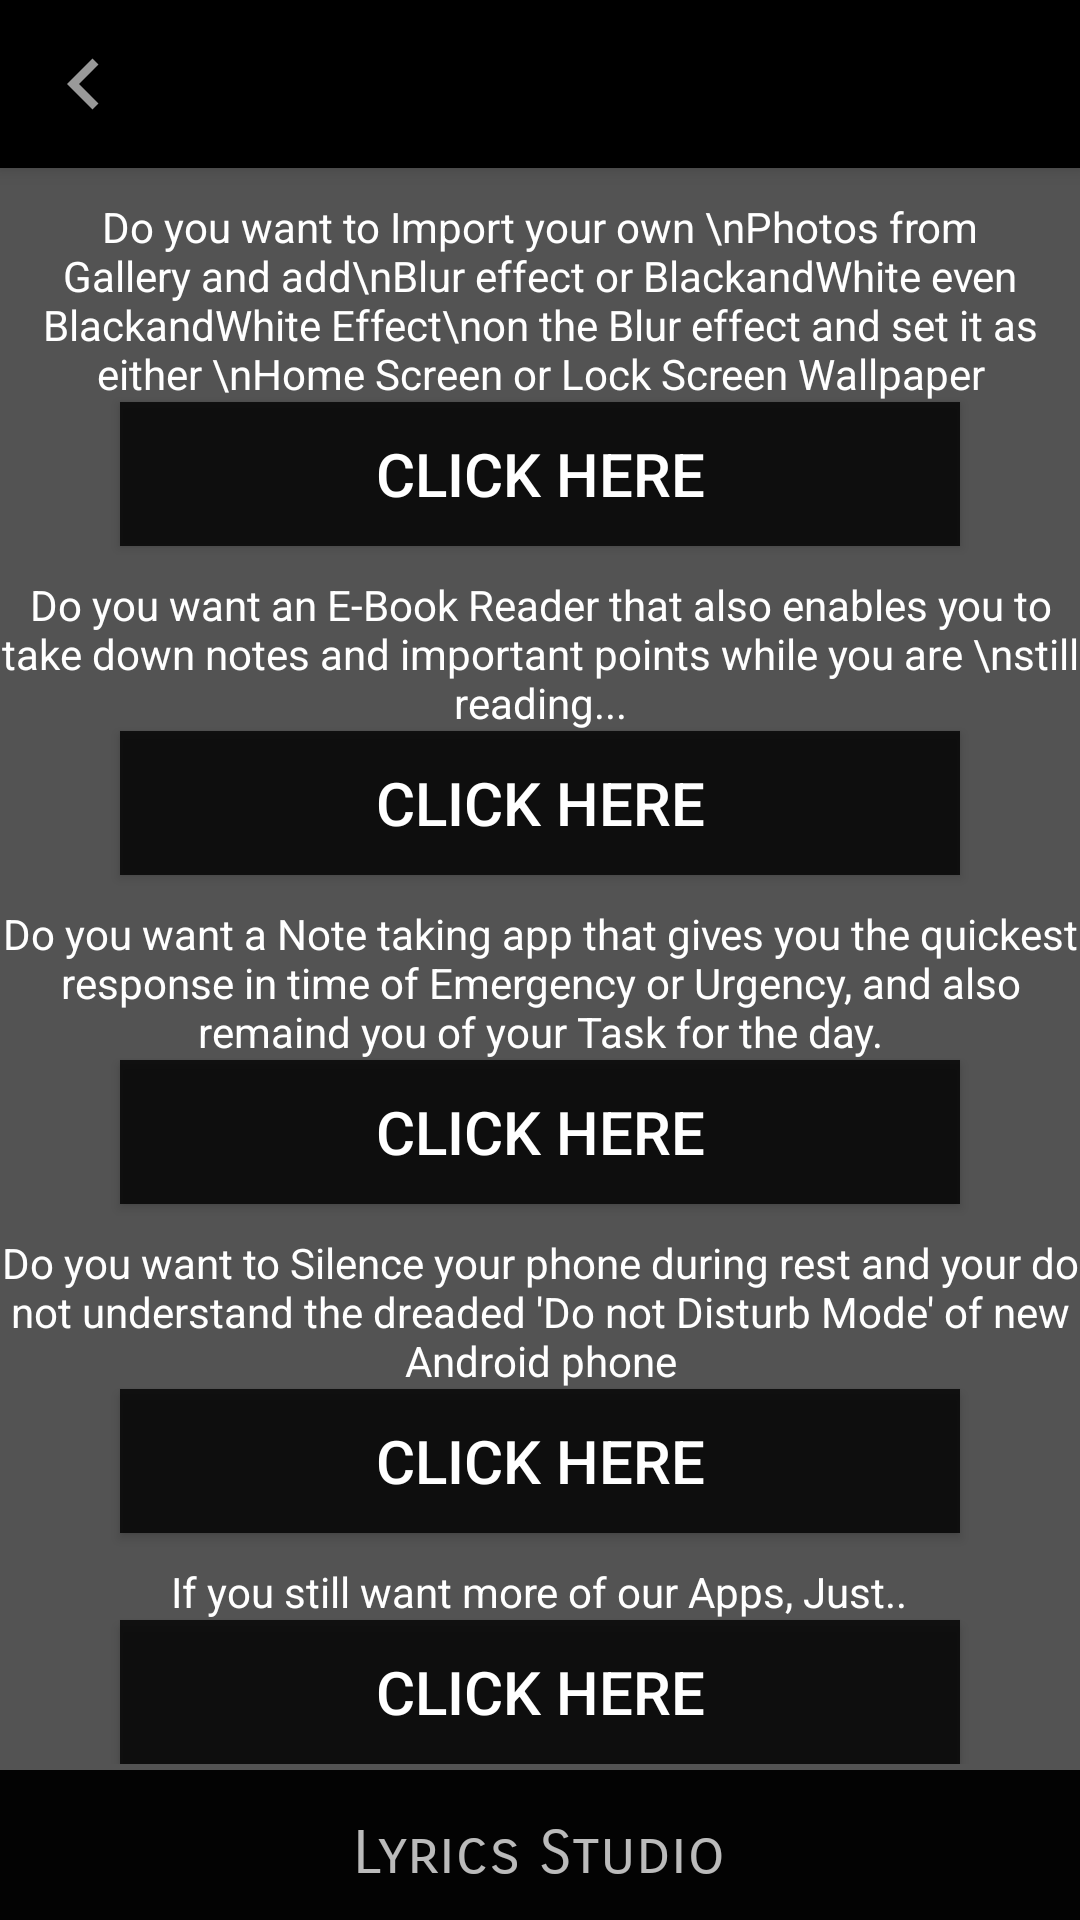

Android layout source for this screen:
<!-- AndroidManifest.xml: application theme AppTheme -->
<!-- res/layout/app_bar_loved_things.xml -->
<?xml version="1.0" encoding="utf-8"?>
<android.support.design.widget.CoordinatorLayout xmlns:android="http://schemas.android.com/apk/res/android"
    xmlns:app="http://schemas.android.com/apk/res-auto"
    xmlns:tools="http://schemas.android.com/tools"
    android:layout_width="match_parent"
    android:layout_height="match_parent"
    tools:context="com.mactrix.www.musical.LovedThings">


    <android.support.design.widget.AppBarLayout
        android:layout_width="match_parent"
        android:layout_height="wrap_content"
        android:theme="@style/AppTheme.AppBarOverlay">

        <android.support.v7.widget.Toolbar
            android:id="@+id/toolbar"
            android:layout_width="match_parent"
            android:layout_height="?attr/actionBarSize"
            app:navigationIcon="@drawable/backing"
            android:background="?attr/colorPrimary"
            app:popupTheme="@style/AppTheme.PopupOverlay" />

    </android.support.design.widget.AppBarLayout>
    <ImageView
        android:layout_width="match_parent"
        android:layout_height="match_parent"
        android:src="@mipmap/concert"
        android:scaleType="centerCrop"
        app:layout_behavior="@string/appbar_scrolling_view_behavior"
        />
    <RelativeLayout
        android:layout_width="match_parent"
        android:layout_height="match_parent"
        android:background="#aa000000"/>

    

    <RelativeLayout
        android:layout_width="match_parent"
        android:layout_height="match_parent"
        app:layout_behavior="@string/appbar_scrolling_view_behavior">
    <ScrollView
        android:layout_width="match_parent"
        android:layout_height="match_parent"
        android:layout_above="@+id/singbelow"
        app:layout_behavior="@string/appbar_scrolling_view_behavior">
        <LinearLayout

            android:layout_width="match_parent"
            android:layout_height="match_parent"
            android:orientation="vertical">
            <TextView
                android:layout_width="wrap_content"
                android:layout_marginTop="10dp"
                android:textColor="@color/white"
                android:layout_height="wrap_content"
                android:textAlignment="center"
                android:text="Do you want to Import your own \nPhotos from Gallery and add\nBlur effect or BlackandWhite even BlackandWhite Effect\non the Blur effect and set it as either \nHome Screen or Lock Screen Wallpaper"
                android:layout_gravity="center"
                tools:ignore="HardcodedText" />
            <Button
                android:id="@+id/paperwall"
                android:layout_marginRight="40dp"
                android:layout_marginLeft="40dp"
                android:text="Click Here"
                android:textColor="@color/white"
                android:background="#cc000000"
                android:textSize="20dp"
                android:layout_width="match_parent"
                android:layout_height="wrap_content"
                android:layout_gravity="center"/>
            <TextView
                android:layout_width="wrap_content"
                android:textColor="@color/white"
                android:layout_height="wrap_content"
                android:textAlignment="center"
                android:layout_marginTop="10dp"
                android:text="Do you want an E-Book Reader that also enables you to take down notes and important points while you are \nstill reading..."
                android:layout_gravity="center"/>
            <Button
                android:id="@+id/readingnote"
                android:layout_width="match_parent"
                android:layout_marginRight="40dp"
                android:layout_marginLeft="40dp"
                android:text="Click Here"
                android:textColor="@color/white"
                android:background="@color/ccblack"
                android:textSize="20dp"
                android:layout_height="wrap_content"
                android:layout_gravity="center"/>
            <TextView
                android:layout_width="wrap_content"
                android:textColor="@color/white"
                android:layout_height="wrap_content"
                android:textAlignment="center"
                android:layout_marginTop="10dp"
                android:text="Do you want a Note taking app that gives you the quickest response in time of Emergency or Urgency, and also remaind you of your Task for the day."
                android:layout_gravity="center"/>
            <Button
                android:id="@+id/notemark"
                android:layout_width="match_parent"
                android:layout_marginRight="40dp"
                android:layout_marginLeft="40dp"
                android:text="Click Here"
                android:textColor="@color/white"
                android:background="@color/ccblack"
                android:textSize="20dp"
                android:layout_height="wrap_content"
                android:layout_gravity="center"/>
            <TextView
                android:layout_width="wrap_content"
                android:textColor="@color/white"
                android:layout_height="wrap_content"
                android:textAlignment="center"
                android:text="Do you want to Silence your phone during rest and your do not understand the dreaded 'Do not Disturb Mode' of new Android phone"
                android:layout_marginTop="10dp"
                android:layout_gravity="center"/>
            <Button
                android:id="@+id/silentmode"
                android:layout_width="match_parent"
                android:layout_marginRight="40dp"
                android:layout_marginLeft="40dp"
                android:text="Click Here"
                android:textColor="@color/white"
                android:background="@color/ccblack"
                android:textSize="20dp"
                android:layout_height="wrap_content"
                android:layout_gravity="center"/>

            <TextView
                android:layout_width="wrap_content"
                android:textColor="@color/white"
                android:layout_height="wrap_content"
                android:textAlignment="center"
                android:text="If you still want more of our Apps, Just.."
                android:layout_marginTop="10dp"
                android:layout_gravity="center"/>
            <Button
                android:id="@+id/more"
                android:layout_width="match_parent"
                android:layout_marginRight="40dp"
                android:layout_marginLeft="40dp"
                android:text="Click Here"
                android:textColor="@color/white"
                android:background="@color/ccblack"
                android:textSize="20dp"
                android:layout_height="wrap_content"
                android:layout_gravity="center"/>
        </LinearLayout>
    </ScrollView>

        <RelativeLayout
            android:id="@+id/singbelow"
            android:background="#f5000000"
            android:layout_width="match_parent"
            android:layout_height="50dp"
            android:layout_alignParentBottom="true"/>
        <TextView
            android:layout_width="wrap_content"
            android:layout_height="wrap_content"
            android:layout_centerHorizontal="true"
            android:layout_alignParentBottom="true"
            android:layout_marginBottom="10dp"
            android:textColor="#bbffffff"
            android:fontFamily="sans-serif-smallcaps"
            android:textSize="20dp"
            android:text="Lyrics Studio" />
    </RelativeLayout>

    

</android.support.design.widget.CoordinatorLayout>
<!-- resources referenced by this layout -->
<resources>
  <color name="ccblack">#cc000000</color>
  <color name="transperent">#00000000</color>
  <color name="white">#ffffff</color>
  <!-- drawable back (drawable) -->
  <vector xmlns:android="http://schemas.android.com/apk/res/android"
          android:width="24dp"
          android:height="24dp"
          android:viewportWidth="24.0"
          android:viewportHeight="24.0">
      <path
          android:fillColor="#99ffffff"
          android:pathData="M20,11H7.83l5.59,-5.59L12,4l-8,8 8,8 1.41,-1.41L7.83,13H20v-2z"/>
  </vector>
  <!-- drawable backing (drawable) -->
  <vector xmlns:android="http://schemas.android.com/apk/res/android"
          android:width="34dp"
          android:height="34dp"
          android:viewportWidth="24.0"
          android:viewportHeight="24.0">
      <path
          android:fillColor="#99ffffff"
          android:pathData="M15.41,7.41L14,6l-6,6 6,6 1.41,-1.41L10.83,12z"/>
  </vector>
  <style name="AppTheme.AppBarOverlay" parent="ThemeOverlay.AppCompat.Dark.ActionBar" />
  <style name="AppTheme.PopupOverlay" parent="ThemeOverlay.AppCompat.Light" />
  <style name="AppTheme" parent="Theme.AppCompat.Light.DarkActionBar">
          
          <item name="colorPrimary">#000000</item>
          <item name="colorPrimaryDark">#000000</item>
          <item name="colorAccent">@color/blurtrans</item>
      </style>
  <color name="blurtrans">#DD00aaFF</color>
</resources>
